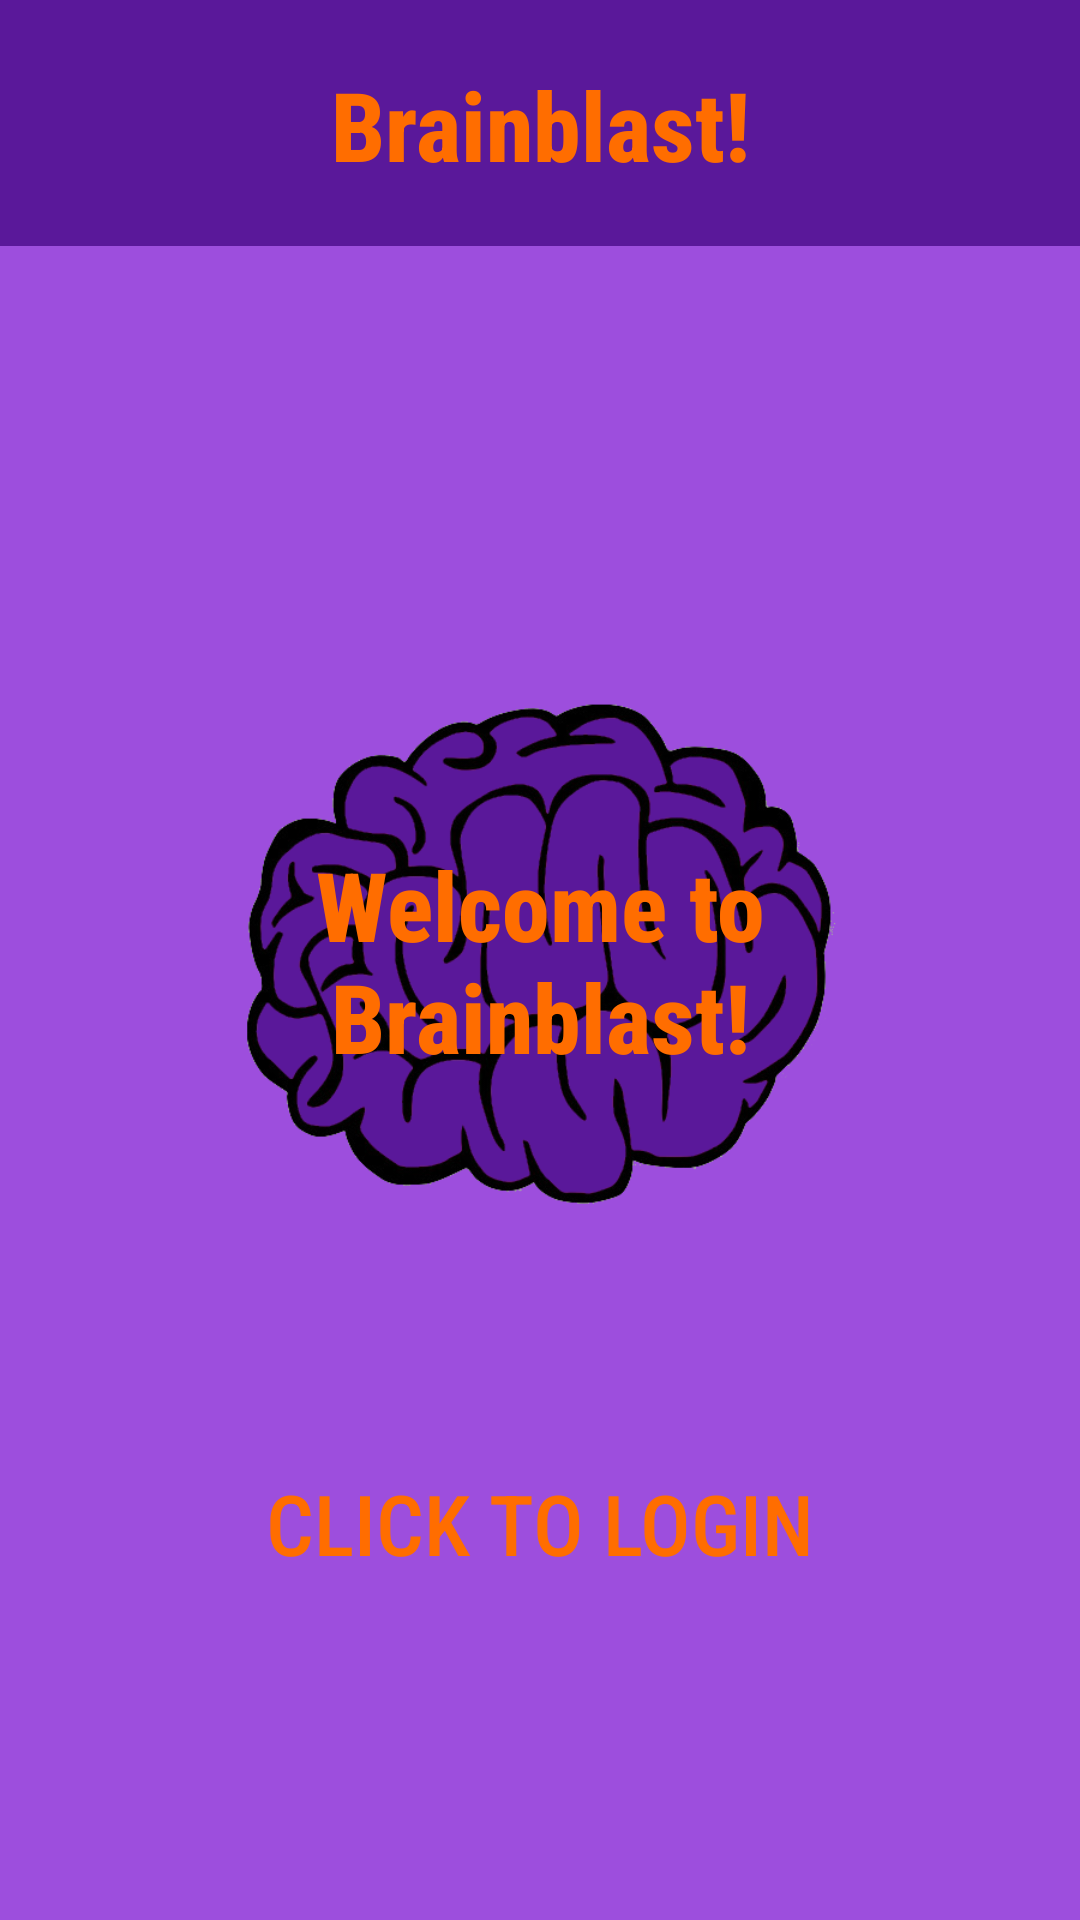

Reconstruct the res/layout file that produces this screen, plus the resources it refers to.
<!-- AndroidManifest.xml: application theme Theme.BrainblastQuizApp -->
<!-- res/layout/activity_main.xml -->
<?xml version="1.0" encoding="utf-8"?>
<androidx.constraintlayout.widget.ConstraintLayout xmlns:android="http://schemas.android.com/apk/res/android"
    xmlns:app="http://schemas.android.com/apk/res-auto"
    xmlns:tools="http://schemas.android.com/tools"
    android:layout_width="match_parent"
    android:layout_height="match_parent"
    tools:context=".MainActivity"
    android:background="@color/purple_200">

    <ImageView
        android:id="@+id/brainImageView"
        android:layout_width="wrap_content"
        android:layout_height="wrap_content"
        android:contentDescription="@string/logo_for_app"
        app:layout_constraintBottom_toBottomOf="parent"
        app:layout_constraintEnd_toEndOf="parent"
        app:layout_constraintHorizontal_bias="0.0"
        app:layout_constraintStart_toStartOf="parent"
        app:layout_constraintTop_toTopOf="parent"
        app:layout_constraintVertical_bias="0.497"
        app:srcCompat="@drawable/brain" />

    <TextView
        android:id="@+id/brainblastTitleTextView"
        android:layout_width="wrap_content"
        android:layout_height="wrap_content"
        android:text="@string/welcome_message"
        android:textColor="@color/orange_500"
        android:width="200dp"
        android:textAlignment="center"
        android:fontFamily="sans-serif-condensed-medium"
        android:textSize="@dimen/logo_font_size"
        android:textStyle="bold"
        app:layout_constraintBottom_toBottomOf="parent"
        app:layout_constraintEnd_toEndOf="parent"
        app:layout_constraintStart_toStartOf="parent"
        app:layout_constraintTop_toTopOf="parent" />

    <TextView
        android:id="@+id/topLogoTextView"
        android:layout_width="match_parent"
        android:layout_height="82dp"
        android:background="@color/purple_500"
        android:fontFamily="sans-serif-condensed-medium"
        android:paddingTop="20dp"
        android:shadowColor="@color/black"
        android:text="@string/brainblast"
        android:textAlignment="center"
        android:textColor="@color/orange_500"
        android:textSize="@dimen/logo_font_size"
        android:textStyle="bold"
        app:layout_constraintBottom_toTopOf="@+id/brainImageView"
        app:layout_constraintEnd_toEndOf="parent"
        app:layout_constraintHorizontal_bias="0.555"
        app:layout_constraintStart_toStartOf="parent"
        app:layout_constraintTop_toTopOf="parent"
        app:layout_constraintVertical_bias="0.0" />

    <Button
        android:id="@+id/loginButton"
        android:layout_width="wrap_content"
        android:layout_height="wrap_content"
        android:background="@drawable/roundedbutton"
        android:fontFamily="sans-serif-condensed-medium"
        android:text="@string/click_to_login"
        android:textColor="@color/orange_500"
        android:textSize="28sp"
        app:layout_constraintBottom_toBottomOf="parent"
        app:layout_constraintEnd_toEndOf="parent"
        app:layout_constraintStart_toStartOf="parent"
        app:layout_constraintTop_toBottomOf="@+id/brainblastTitleTextView"
        app:layout_constraintVertical_bias="0.533" />

</androidx.constraintlayout.widget.ConstraintLayout>
<!-- resources referenced by this layout -->
<resources>
  <color name="black">#FF000000</color>
  <color name="orange_500">#FF6D00</color>
  <color name="purple_200">#9D4EDD</color>
  <color name="purple_500">#5A189A</color>
  <dimen name="logo_font_size">32sp</dimen>
  <!-- drawable brain: png bitmap (drawable, 123637 bytes) -->
  <string name="brainblast">Brainblast!</string>
  <string name="click_to_login">Click to Login</string>
  <string name="logo_for_app">Logo for app</string>
  <string name="welcome_message">Welcome to Brainblast!</string>
  <style name="Theme.BrainblastQuizApp" parent="Theme.MaterialComponents.DayNight.DarkActionBar">
          
          <item name="colorPrimary">@color/purple_500</item>
          <item name="colorPrimaryVariant">@color/purple_700</item>
          <item name="colorOnPrimary">@color/white</item>
          
          <item name="colorSecondary">@color/teal_200</item>
          <item name="colorSecondaryVariant">@color/teal_700</item>
          <item name="colorOnSecondary">@color/black</item>
          
          <item name="android:statusBarColor" tools:targetApi="l">?attr/colorPrimaryVariant</item>
          
      </style>
  <color name="purple_700">#FF3700B3</color>
  <color name="white">#FFFFFFFF</color>
  <color name="teal_200">#FF018786</color>
  <color name="teal_700">#FF018786</color>
</resources>
